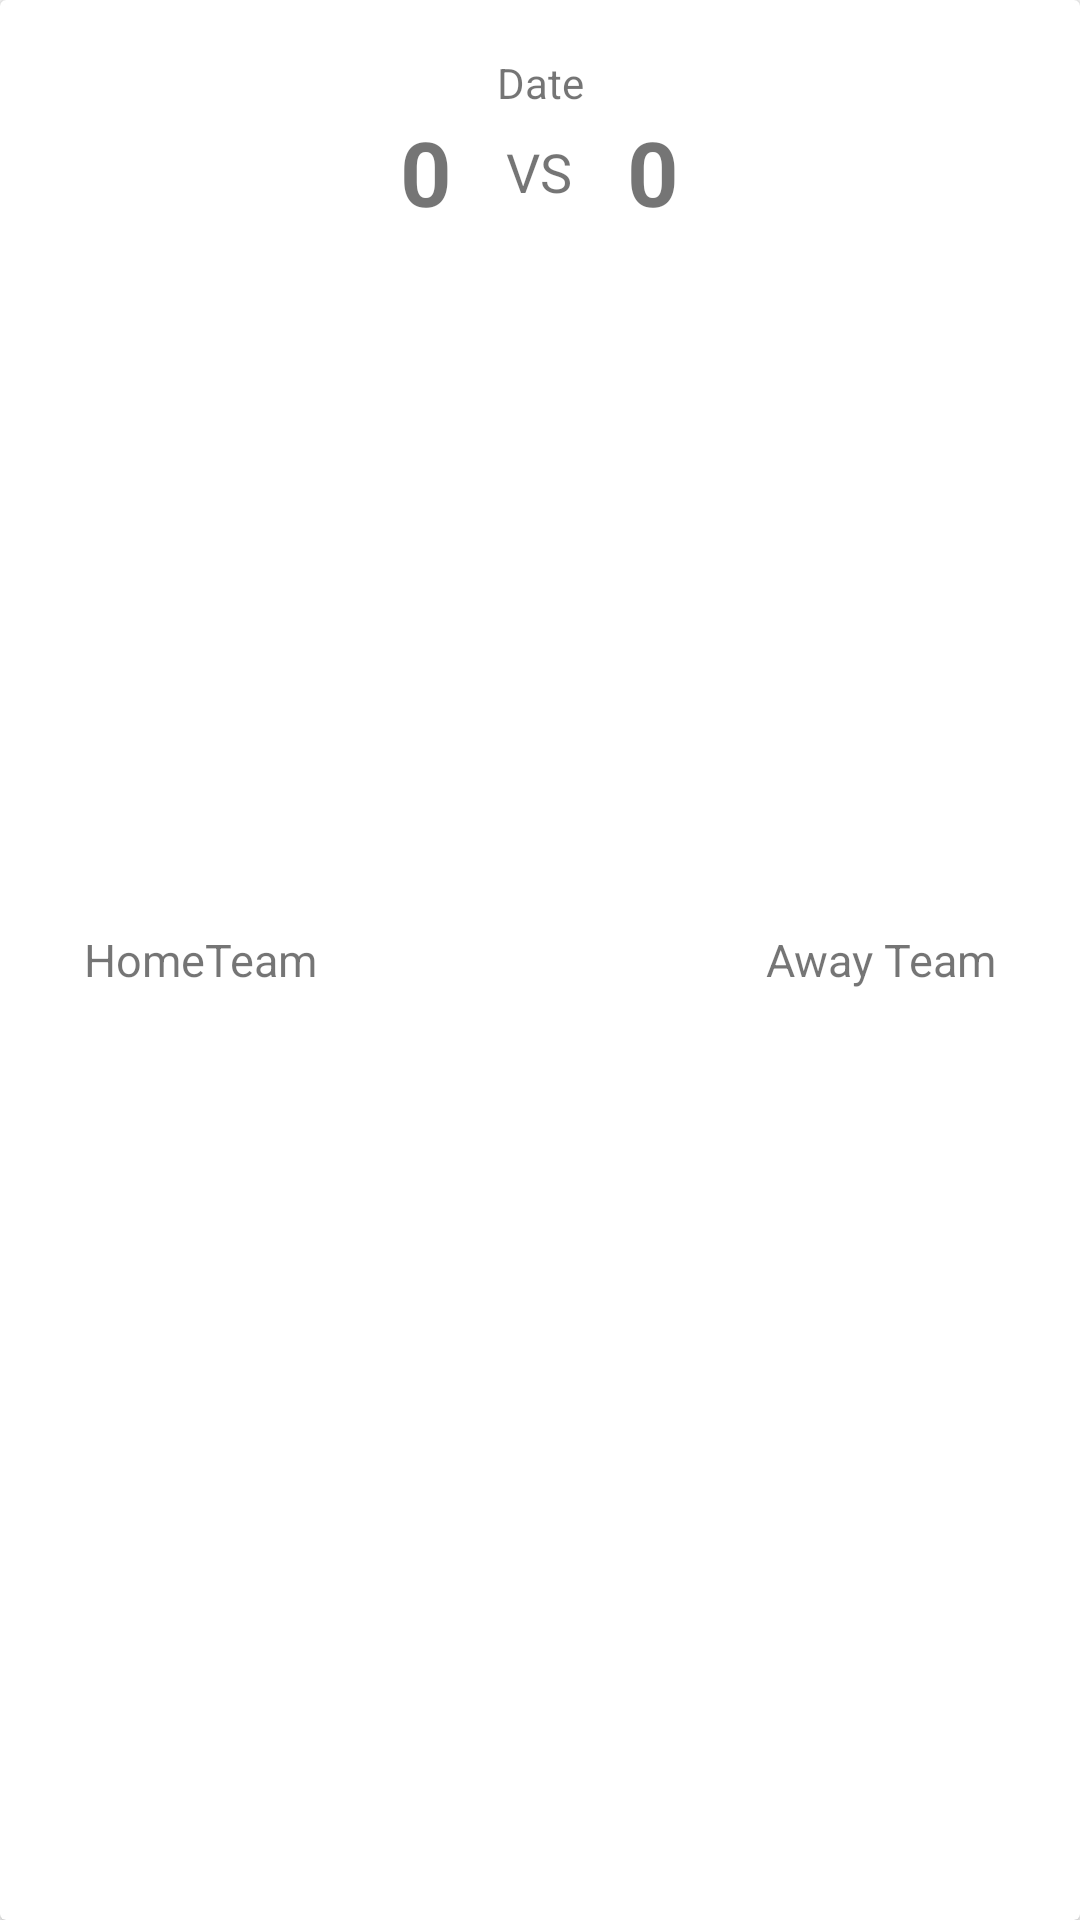

Reconstruct the res/layout file that produces this screen, plus the resources it refers to.
<!-- AndroidManifest.xml: application theme AppTheme -->
<!-- res/layout/list_next_match.xml -->
<?xml version="1.0" encoding="utf-8"?>
<androidx.cardview.widget.CardView
    xmlns:android="http://schemas.android.com/apk/res/android"
    android:layout_width="match_parent"
    android:layout_height="100dp"
    android:layout_marginTop="8dp">

    <LinearLayout
        android:padding="10dp"
        android:layout_width="match_parent"
        android:layout_height="match_parent"
        android:weightSum="3"
        android:orientation="horizontal">

        <TextView
            android:id="@+id/textView_HomeTeam_NextMatch"
            android:layout_width="0dp"
            android:layout_height="match_parent"
            android:text="HomeTeam"
            android:gravity="center"
            android:layout_weight="1"
            android:textSize="15sp"/>

        <LinearLayout
            android:layout_width="0dp"
            android:layout_height="wrap_content"
            android:layout_weight="1"
            android:orientation="vertical">

            <TextView
                android:id="@+id/textView_date_NextMatch"
                android:layout_width="match_parent"
                android:layout_height="wrap_content"
                android:text="Date"
                android:gravity="center_horizontal"
                android:paddingTop="8dp"/>

            <LinearLayout
                android:layout_width="match_parent"
                android:layout_height="match_parent"
                android:orientation="horizontal"
                android:weightSum="3">

                <TextView
                    android:id="@+id/textView_home_score_matchNextMatch"
                    android:layout_width="0dp"
                    android:layout_height="match_parent"
                    android:layout_weight="1"
                    android:text="0"
                    android:textSize="30sp"
                    android:gravity="center"
                    android:textStyle="bold"/>

                <TextView
                    android:layout_width="0dp"
                    android:layout_height="match_parent"
                    android:layout_weight="1"
                    android:text="VS"
                    android:gravity="center"
                    android:textSize="18sp"/>

                <TextView
                    android:id="@+id/textView_away_score_matchNextMatch"
                    android:layout_width="0dp"
                    android:layout_height="match_parent"
                    android:layout_weight="1"
                    android:text="0"
                    android:gravity="center"
                    android:textSize="30sp"
                    android:textStyle="bold"/>


            </LinearLayout>

        </LinearLayout>

        <TextView
            android:id="@+id/textView_away_team_NextMatch"
            android:layout_width="0dp"
            android:layout_height="match_parent"
            android:layout_weight="1"
            android:textSize="15sp"
            android:text="Away Team"
            android:gravity="center"/>
    </LinearLayout>

</androidx.cardview.widget.CardView>
<!-- resources referenced by this layout -->
<resources>
  <style name="AppTheme" parent="Theme.AppCompat.Light.DarkActionBar">
          
          <item name="colorPrimary">#00695C</item>
          <item name="colorPrimaryDark">#00838F</item>
          <item name="colorAccent">#02574C</item>
      </style>
</resources>
